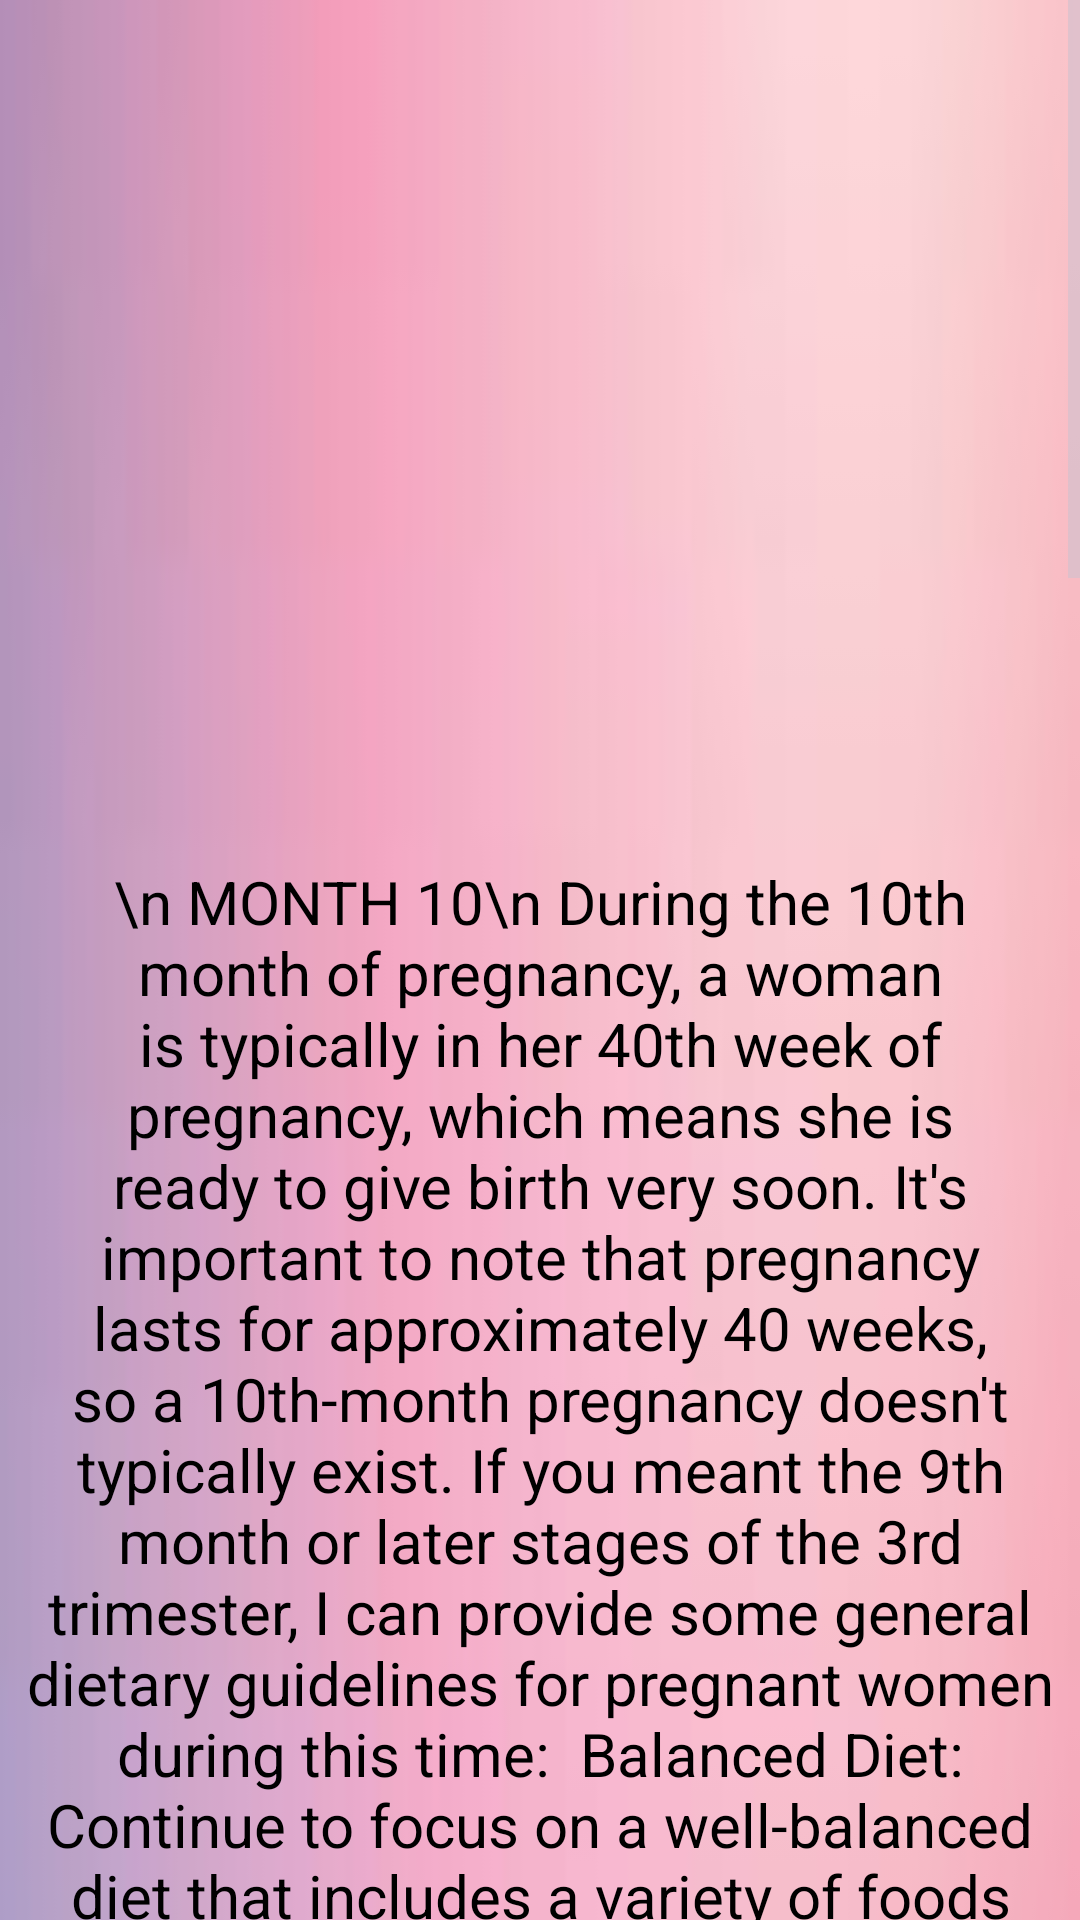

Reconstruct the res/layout file that produces this screen, plus the resources it refers to.
<!-- AndroidManifest.xml: application theme Theme.Material3.Dark -->
<!-- res/layout/dn10.xml -->
<?xml version="1.0" encoding="utf-8"?>
<androidx.constraintlayout.widget.ConstraintLayout xmlns:android="http://schemas.android.com/apk/res/android"
    android:layout_width="match_parent"
    android:layout_height="match_parent"
    xmlns:app="http://schemas.android.com/apk/res-auto"
    xmlns:tools="http://schemas.android.com/tools"
    tools:context=".dn10">
    <ScrollView
        android:layout_width="match_parent"
        android:layout_height="match_parent">

        <LinearLayout
            android:layout_width="match_parent"
            android:layout_height="match_parent"
            android:background="@drawable/download"
            android:orientation="vertical"
            android:weightSum="10"
            app:layout_constraintBaseline_toBaselineOf="parent"
            tools:layout_editor_absoluteX="28dp">

            <ImageView
                android:layout_width="wrap_content"
                android:layout_height="287dp"
                android:layout_gravity="center_horizontal"
                android:src="@drawable/nutri">

            </ImageView>

            <TextView
                android:layout_width="344dp"
                android:layout_height="1838dp"
                android:layout_gravity="center_horizontal"
                android:text="\n MONTH 10\n
During the 10th month of pregnancy, a woman is typically in her 40th week of pregnancy, which means she is ready to give birth very soon. It's important to note that pregnancy lasts for approximately 40 weeks, so a 10th-month pregnancy doesn't typically exist. If you meant the 9th month or later stages of the 3rd trimester, I can provide some general dietary guidelines for pregnant women during this time:
 Balanced Diet: Continue to focus on a well-balanced diet that includes a variety of foods from all food groups to ensure you get all the necessary nutrients. This includes fruits, vegetables, lean proteins, whole grains, and dairy or dairy alternatives.

            Iron: Make sure you're getting enough iron, as your blood volume increases during pregnancy. Good sources of iron include lean red meat, poultry, fish, beans, and fortified cereals.

            Folate: Folate is important for fetal development. You can get folate from leafy greens, fortified cereals, and legumes.

            Calcium: Continue to get enough calcium for bone development. Dairy products, fortified plant-based milk, and leafy greens are good sources of calcium.

            Fiber: Constipation can be a common issue during pregnancy. Include high-fiber foods like whole grains, fruits, and vegetables in your diet to help with digestion.

            Protein: Adequate protein intake is important for the growth of your baby. Good sources of protein include lean meats, poultry, fish, eggs, and plant-based options like beans and tofu.

            Hydration: Stay well-hydrated by drinking plenty of water throughout the day.

            Omega-3 Fatty Acids: These are important for the development of your baby's brain and eyes. You can find them in fatty fish like salmon, walnuts, flaxseeds, and chia seeds.

            Avoid Empty Calories: While you may have increased calorie needs during pregnancy, it's important to avoid empty calories from sugary and highly processed foods. Focus on nutrient-dense choices instead.

            Small, Frequent Meals: As you approach the end of your pregnancy, you might find it uncomfortable to eat large meals. Consider eating smaller, more frequent meals and snacks to help manage digestion and prevent heartburn.

            Consult with a Healthcare Provider: Always consult with your healthcare provider for personalized dietary advice, especially in the later stages of pregnancy, as individual needs can vary.
                           Thankyou for following all our guideliness
                                         HAPPY PARENTING...!"

                android:textAlignment="center"
                android:textColor="@color/black"
                android:textSize="20dp" />
        </LinearLayout>
    </ScrollView>

</androidx.constraintlayout.widget.ConstraintLayout>
<!-- resources referenced by this layout -->
<resources>
  <!-- drawable download: jpg bitmap (drawable, 2869 bytes) -->
  <!-- not gathered from this repository: default colours our renderer supplied (Android Studio template values) -->
  <color name="black">#FF000000</color>
</resources>
